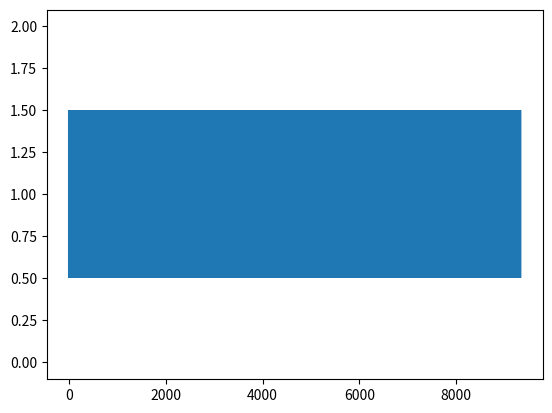

Here is the Python script that generated this plot:
import numpy
mean_isi_baseline = 20.0
l = 10

def get_isi(x, isi_mean, isi_min):
  # boundaries
  assert x > 0 and x < 1
  
  # upper bound for Novelty
  Nmax = -numpy.log(1-numpy.exp(-isi_min/isi_mean))/numpy.log(2)
  
  N = Nmax*x
  
  # look at novelty measure
  isi = -numpy.log(1 - 2 ** (-N) ) * isi_mean
  
  return isi


def spk_train(burst=False):
  tspk = [0.]

  for iteration in range(20):
    for i in range(20):
      tspk.append(tspk[-1]+numpy.random.poisson(mean_isi_baseline))
    
    if burst:
      for i in range(20):
        isi_mean = tspk[-1] - tspk[-1-l]
        isi_min  = tspk[-1] - tspk[-l]
        tspk.append(tspk[-l] + get_isi(0.95, isi_mean, isi_min))
  data = [tspk[i]-tspk[i-1] for i in range(1, len(tspk))]
  return tspk, data



import matplotlib.pyplot as plt
#plt.hist(spk_train(True)[1], bins=30)
#plt.hist(spk_train()[1], bins=30, color='red', histtype='step', linewidth=2.0)
plt.eventplot(spk_train(True)[0])
plt.show()
